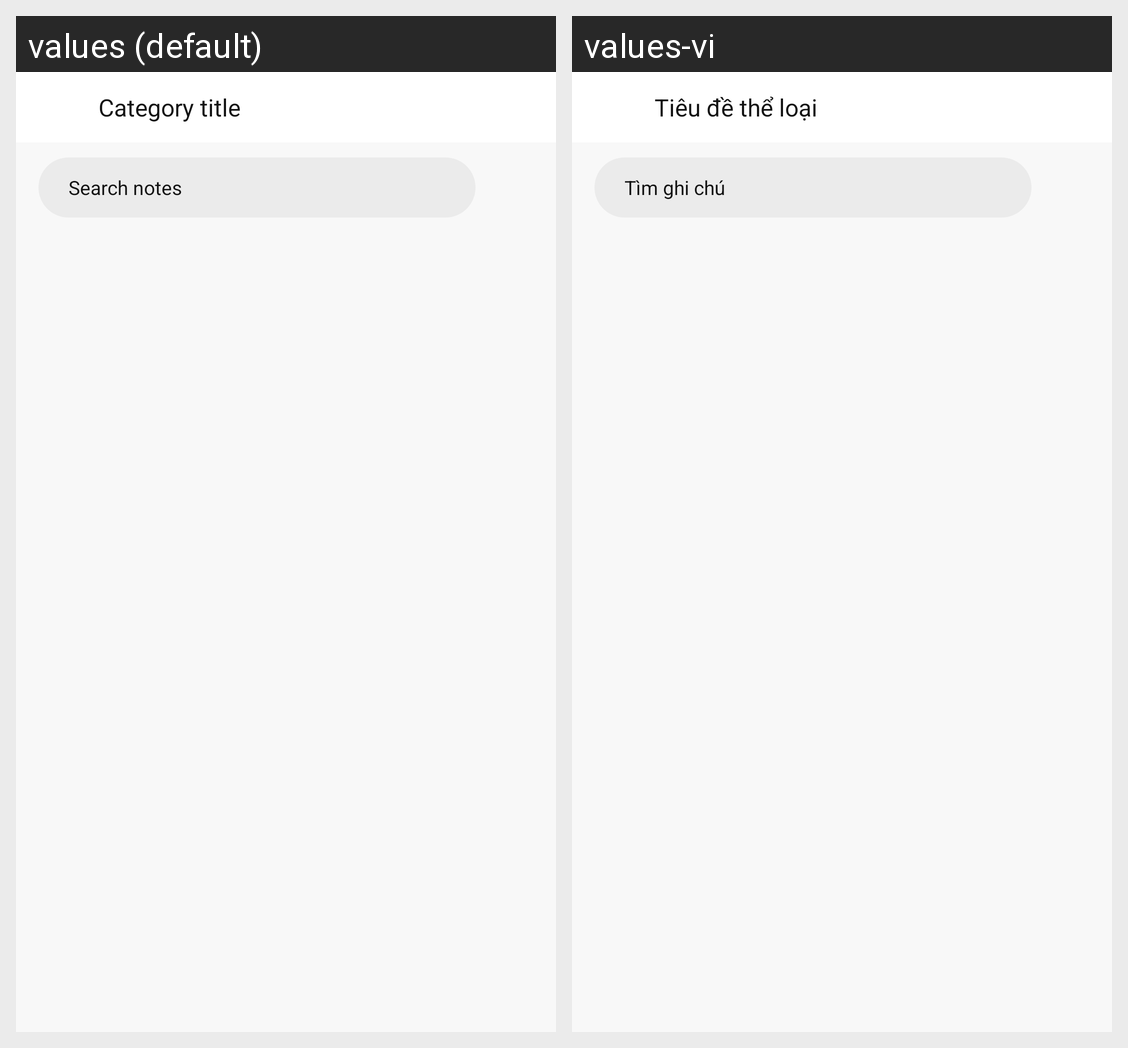

For this localized Android screen grid, give each drawn string resource with its value in every locale shown.
Android screen res/layout/activity_filtered_notes.xml rendered under 2 locales, left to right: values (default), values-vi. Device: Nexus 5 (rendered at 1080×1920; each locale shown at half size, 540×960, under a caption strip naming it); theme AppTheme.
Strings drawn on this screen, with the default value and each locale's value (text and hints the layout hard-codes, and strings that could not be matched under every locale, appear in the picture but are not listed):

category_title
  values: Category title
  values-vi: Tiêu đề thể loại

search_notes
  values: Search notes
  values-vi: Tìm ghi chú
